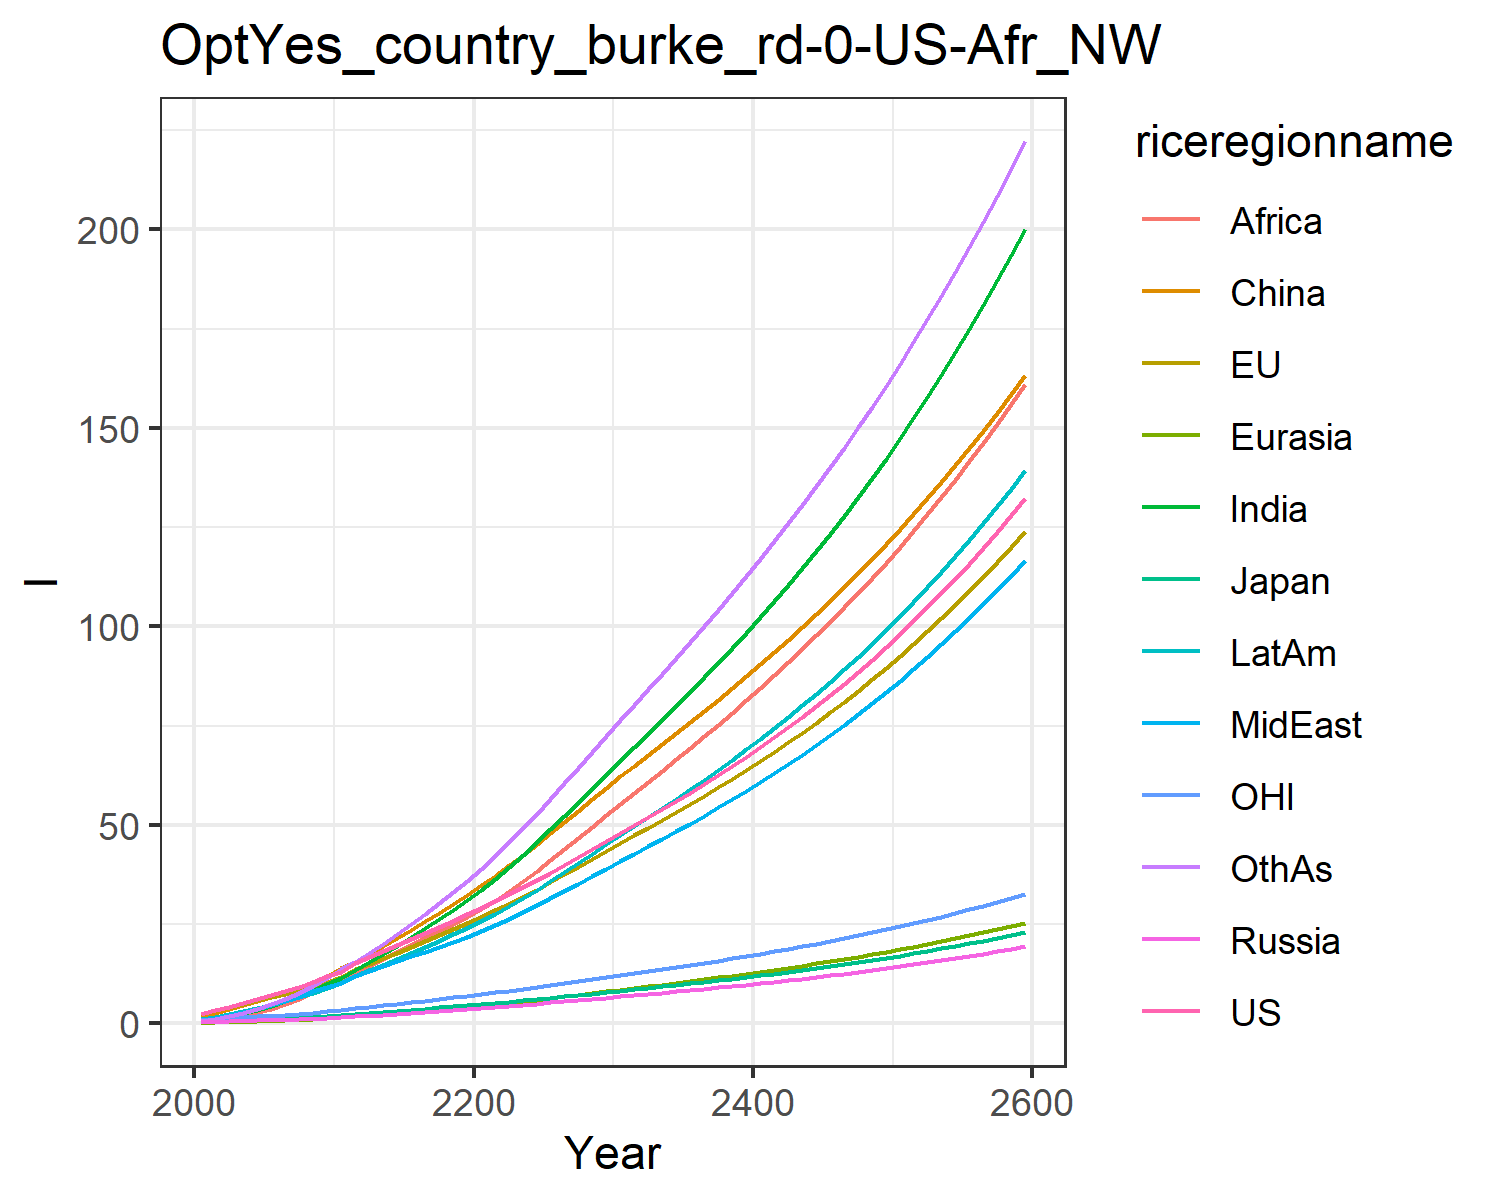

Data behind this chart, as committed beside it:
2.2119102774738804, 2.278851573920079, 0.5845032098847355, 0.32707011247589807, 0.15774518801767554, 1.9029870754329934, 0.7114739464167573, 0.8880940593963882, 0.38332310396728114, 1.065358706402326, 0.7195587967261813, 0.6248505170279283
3.262, 3.27, 0.7957, 0.4293, 0.2475, 2.696, 1.217, 1.428, 0.7347, 1.673, 1.012, 1.148
4.15, 4.088, 0.9134, 0.5175, 0.3361, 3.611, 1.842, 2.067, 1.235, 2.335, 1.259, 1.808
5.073, 4.92, 0.9814, 0.6093, 0.4354, 4.563, 2.607, 2.812, 1.923, 3.054, 1.497, 2.645
6.029, 5.756, 1.113, 0.7098, 0.5459, 5.565, 3.461, 3.603, 2.73, 3.814, 1.727, 3.614
7.019, 6.599, 1.262, 0.8138, 0.6688, 6.681, 4.422, 4.485, 3.659, 4.653, 1.951, 4.737
8.087, 7.463, 1.396, 0.9147, 0.8006, 7.838, 5.532, 5.509, 4.824, 5.574, 2.182, 6.077
9.238, 8.351, 1.529, 1.015, 0.9423, 9.042, 6.793, 6.68, 6.228, 6.579, 2.417, 7.638
10.49, 9.262, 1.663, 1.116, 1.094, 10.24, 8.205, 8.015, 7.9, 7.676, 2.655, 9.436
11.8, 10.42, 1.857, 1.269, 1.285, 11.85, 9.78, 9.236, 9.511, 8.882, 2.967, 11.37
13.02, 11.74, 2.087, 1.459, 1.513, 13.97, 11.52, 10.24, 11.04, 10.13, 3.328, 13.57
15.15, 13.56, 2.439, 1.719, 1.79, 15.52, 13.47, 11.85, 12.65, 11.85, 3.818, 15.44
16.67, 15, 2.7, 1.938, 2.052, 17.39, 15.44, 13.13, 14.35, 13.32, 4.2, 17.67
18.14, 16.41, 2.953, 2.16, 2.325, 19.37, 17.48, 14.38, 16.09, 14.79, 4.573, 20.02
19.63, 17.82, 3.206, 2.387, 2.608, 21.41, 19.59, 15.61, 17.86, 16.28, 4.943, 22.48
21.13, 19.24, 3.46, 2.619, 2.901, 23.52, 21.76, 16.84, 19.66, 17.77, 5.318, 25.02
22.66, 20.67, 3.718, 2.858, 3.202, 25.67, 24.01, 18.06, 21.45, 19.29, 5.702, 27.62
24.23, 22.15, 3.985, 3.103, 3.512, 27.86, 26.31, 19.3, 23.25, 20.82, 6.094, 30.3
25.84, 23.66, 4.259, 3.354, 3.829, 30.08, 28.64, 20.55, 25.04, 22.39, 6.494, 33.03
27.49, 25.21, 4.54, 3.613, 4.152, 32.36, 31, 21.8, 26.82, 23.97, 6.904, 35.81
29.16, 26.81, 4.83, 3.875, 4.491, 34.73, 33.55, 23.18, 28.73, 25.68, 7.325, 38.8
30.84, 28.46, 5.129, 4.138, 4.846, 37.23, 36.38, 24.71, 30.83, 27.56, 7.758, 42.1
32.55, 30.16, 5.436, 4.405, 5.213, 39.78, 39.34, 26.31, 33.23, 29.52, 8.201, 45.55
34.3, 31.91, 5.752, 4.679, 5.59, 42.4, 42.4, 27.97, 35.73, 31.56, 8.654, 49.1
36.1, 33.69, 6.075, 4.958, 5.977, 45.07, 45.55, 29.67, 38.33, 33.65, 9.119, 52.74
37.97, 35.57, 6.417, 5.251, 6.378, 47.85, 48.85, 31.47, 41.04, 35.85, 9.608, 56.58
39.88, 37.48, 6.765, 5.55, 6.787, 50.66, 52.2, 33.29, 43.8, 38.09, 10.1, 60.47
41.83, 39.43, 7.12, 5.853, 7.205, 53.51, 55.62, 35.14, 46.61, 40.37, 10.61, 64.41
43.83, 41.42, 7.483, 6.163, 7.631, 56.41, 59.09, 37.03, 49.46, 42.7, 11.13, 68.39
45.87, 43.46, 7.855, 6.481, 8.066, 59.35, 62.63, 38.95, 52.37, 45.08, 11.66, 72.44
47.89, 45.45, 8.219, 6.793, 8.495, 62.2, 66.13, 40.84, 55.23, 47.42, 12.17, 76.43
49.86, 47.36, 8.571, 7.097, 8.914, 64.92, 69.54, 42.69, 58.02, 49.69, 12.67, 80.31
51.86, 49.28, 8.925, 7.403, 9.335, 67.63, 72.97, 44.56, 60.81, 51.97, 13.17, 84.19
53.88, 51.23, 9.285, 7.713, 9.761, 70.35, 76.43, 46.45, 63.63, 54.27, 13.67, 88.1
55.95, 53.21, 9.65, 8.028, 10.19, 73.09, 79.94, 48.37, 66.47, 56.6, 14.19, 92.05
58.07, 55.23, 10.02, 8.351, 10.63, 75.87, 83.5, 50.33, 69.35, 58.98, 14.71, 96.05
60.24, 57.29, 10.41, 8.68, 11.08, 78.68, 87.12, 52.32, 72.28, 61.41, 15.25, 100.1
62.47, 59.4, 10.8, 9.017, 11.54, 81.54, 90.81, 54.37, 75.25, 63.89, 15.8, 104.2
64.76, 61.56, 11.2, 9.363, 12.01, 84.45, 94.57, 56.46, 78.27, 66.43, 16.36, 108.4
67.11, 63.78, 11.61, 9.717, 12.48, 87.41, 98.41, 58.6, 81.34, 69.02, 16.94, 112.7
69.52, 66.05, 12.04, 10.08, 12.97, 90.42, 102.3, 60.79, 84.48, 71.68, 17.53, 117
72.01, 68.39, 12.48, 10.45, 13.48, 93.5, 106.4, 63.04, 87.68, 74.41, 18.13, 121.4
74.56, 70.78, 12.92, 10.84, 13.99, 96.64, 110.5, 65.34, 90.95, 77.2, 18.76, 126
77.19, 73.24, 13.39, 11.23, 14.52, 99.85, 114.7, 67.71, 94.29, 80.08, 19.4, 130.6
79.9, 75.77, 13.86, 11.64, 15.06, 103.1, 119, 70.15, 97.7, 83.02, 20.05, 135.3
82.7, 78.37, 14.35, 12.05, 15.61, 106.5, 123.4, 72.65, 101.2, 86.06, 20.73, 140.1
85.57, 81.04, 14.85, 12.48, 16.18, 109.9, 127.9, 75.22, 104.8, 89.17, 21.42, 145
88.54, 83.79, 15.37, 12.93, 16.77, 113.4, 132.6, 77.87, 108.5, 92.38, 22.14, 150.1
91.59, 86.62, 15.91, 13.38, 17.38, 117, 137.4, 80.59, 112.2, 95.67, 22.87, 155.3
94.74, 89.54, 16.46, 13.85, 18, 120.7, 142.3, 83.39, 116.1, 99.07, 23.63, 160.6
97.99, 92.54, 17.03, 14.33, 18.64, 124.5, 147.3, 86.28, 120, 102.6, 24.41, 166
101.3, 95.63, 17.61, 14.83, 19.29, 128.4, 152.5, 89.25, 124.1, 106.2, 25.21, 171.6
104.8, 98.81, 18.22, 15.34, 19.97, 132.3, 157.9, 92.32, 128.3, 109.9, 26.04, 177.4
108.4, 102.1, 18.84, 15.87, 20.67, 136.4, 163.4, 95.48, 132.6, 113.7, 26.89, 183.3
112, 105.5, 19.48, 16.42, 21.39, 140.6, 169.1, 98.73, 137, 117.7, 27.76, 189.3
115.8, 108.9, 20.15, 16.98, 22.14, 144.9, 174.9, 102.1, 141.5, 121.7, 28.66, 195.5
119.8, 112.5, 20.83, 17.57, 22.9, 149.3, 181, 105.5, 146.2, 125.9, 29.59, 201.9
123.8, 116.2, 21.54, 18.17, 23.69, 153.8, 187.2, 109.1, 151, 130.2, 30.55, 208.5
128, 120, 22.27, 18.78, 24.51, 158.5, 193.6, 112.8, 156, 134.7, 31.54, 215.3
132.3, 124, 23.02, 19.42, 25.35, 163.3, 200.2, 116.6, 161.1, 139.3, 32.56, 222.2
